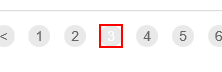
Task: Assignment for the RPA Developer Advanced course
Workflow: Process

Step 1: click on the list item '"+in_TransactionNumber.ToString+"'

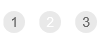
Step 2: On Element Appear on the element '"+in_TransactionItem+"'

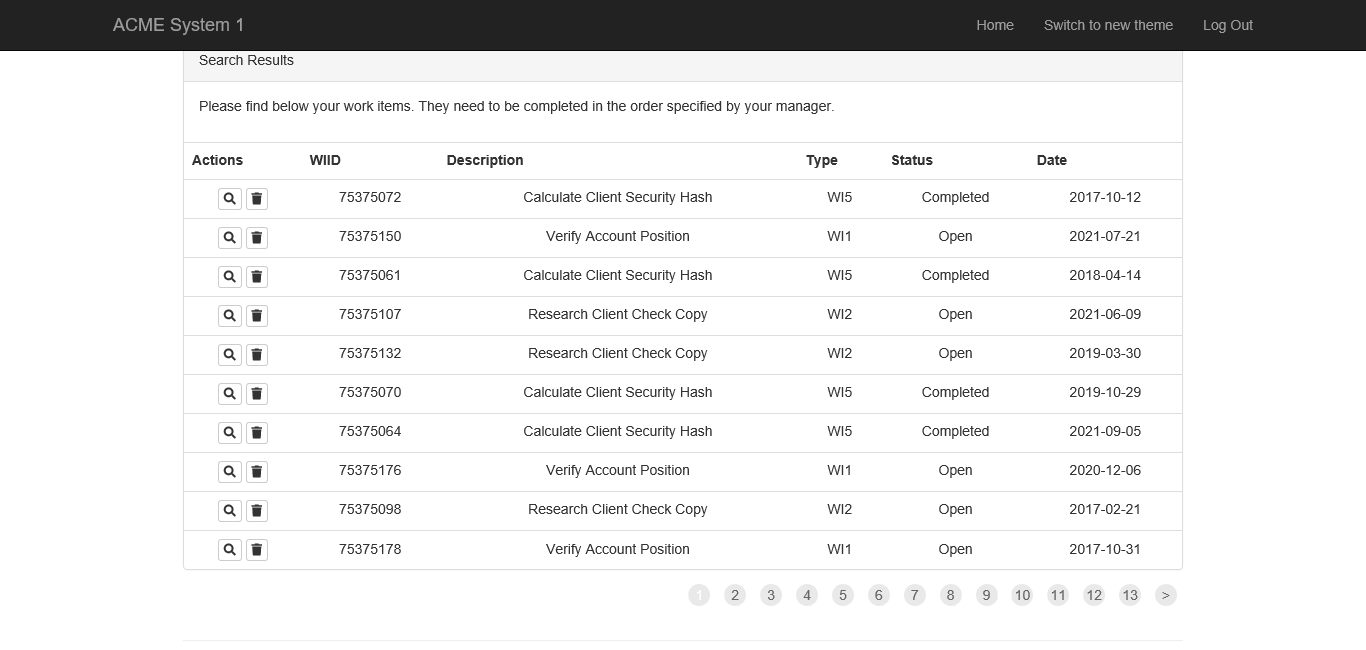
Step 3: Attach Browser WorkItems page in window 'ACME System 1 - Work Items'

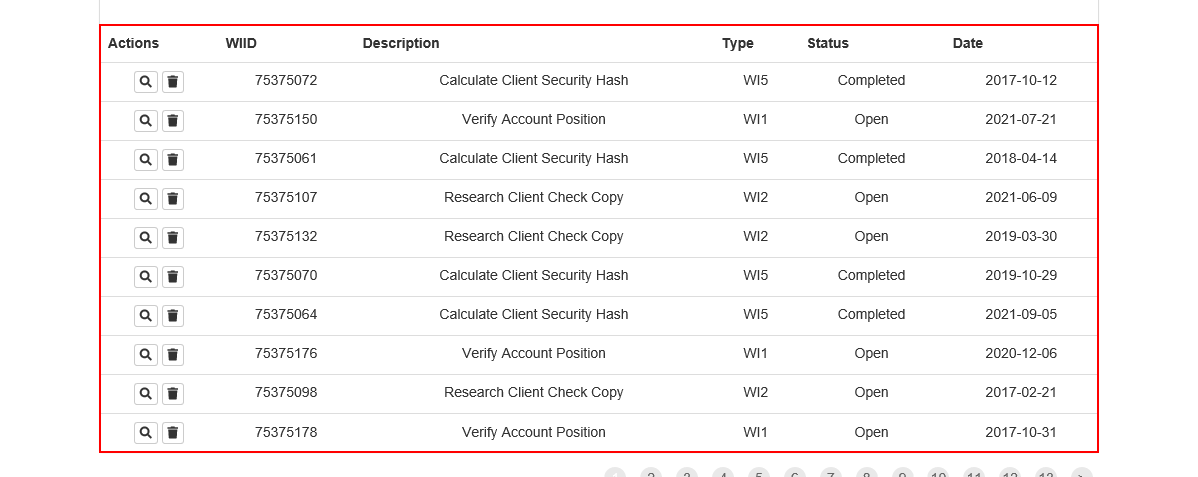
Step 4: get-text from the table